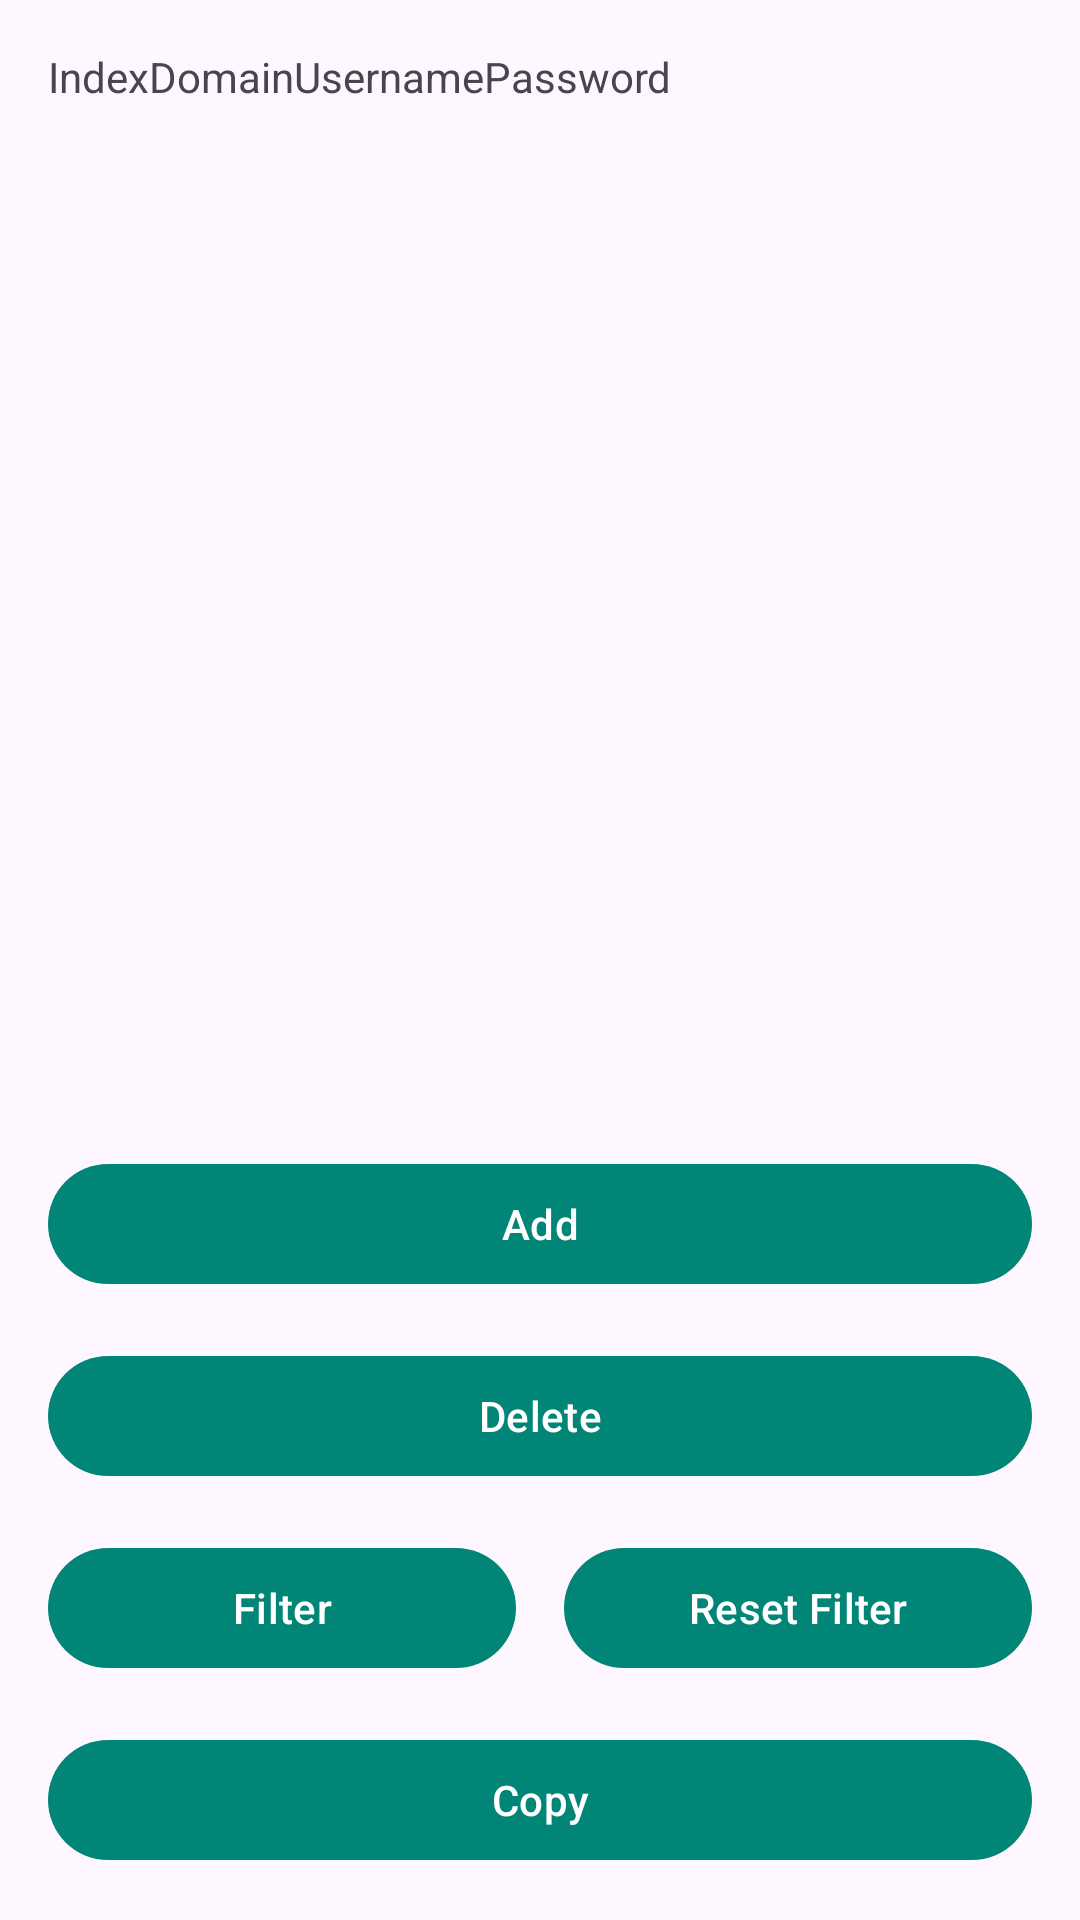

Android layout source for this screen:
<!-- AndroidManifest.xml: activity theme generalnotitle -->
<!-- res/layout/activity_main.xml -->
<?xml version="1.0" encoding="utf-8"?>
<android.support.constraint.ConstraintLayout xmlns:android="http://schemas.android.com/apk/res/android"
    xmlns:app="http://schemas.android.com/apk/res-auto"
    xmlns:tools="http://schemas.android.com/tools"
    android:id="@+id/constraintLayout"
    android:layout_width="match_parent"
    android:layout_height="match_parent"
    tools:context=".activities.MainScreenActivity">

    <Button
        android:id="@+id/filterButton"
        android:layout_width="0dp"
        android:layout_height="wrap_content"
        android:layout_marginStart="16dp"
        android:layout_marginEnd="8dp"
        android:layout_marginBottom="16dp"
        android:onClick="filterButton"
        android:text="Filter"
        app:layout_constraintBottom_toTopOf="@+id/copyButton"
        app:layout_constraintEnd_toStartOf="@+id/resetButton"
        app:layout_constraintHorizontal_bias="0.5"
        app:layout_constraintHorizontal_chainStyle="spread"
        app:layout_constraintStart_toStartOf="parent" />

    <Button
        android:id="@+id/deleteField"
        android:layout_width="0dp"
        android:layout_height="wrap_content"
        android:layout_marginStart="16dp"
        android:layout_marginEnd="16dp"
        android:layout_marginBottom="16dp"
        android:onClick="deleteButton"
        android:text="Delete"
        app:layout_constraintBottom_toTopOf="@+id/filterButton"
        app:layout_constraintEnd_toEndOf="parent"
        app:layout_constraintStart_toStartOf="parent" />

    <Button
        android:id="@+id/addButton"
        android:layout_width="0dp"
        android:layout_height="wrap_content"
        android:layout_marginStart="16dp"
        android:layout_marginEnd="16dp"
        android:layout_marginBottom="16dp"
        android:onClick="addButton"
        android:text="Add"
        app:layout_constraintBottom_toTopOf="@+id/deleteField"
        app:layout_constraintEnd_toEndOf="parent"
        app:layout_constraintStart_toStartOf="parent" />

    <ScrollView
        android:id="@+id/scrollView"
        android:layout_width="0dp"
        android:layout_height="0dp"
        android:layout_marginStart="16dp"
        android:layout_marginTop="16dp"
        android:layout_marginEnd="16dp"
        android:layout_marginBottom="16dp"
        app:layout_constraintBottom_toTopOf="@+id/addButton"
        app:layout_constraintEnd_toEndOf="parent"
        app:layout_constraintStart_toStartOf="parent"
        app:layout_constraintTop_toTopOf="parent">

        <LinearLayout
            android:id="@+id/linearLayout"
            android:layout_width="match_parent"
            android:layout_height="wrap_content"
            android:orientation="vertical">

            <HorizontalScrollView
                android:layout_width="match_parent"
                android:layout_height="match_parent">

                <LinearLayout
                    android:layout_width="wrap_content"
                    android:layout_height="match_parent"
                    android:orientation="vertical">

                    <TableLayout
                        android:id="@+id/tableLayout"
                        android:layout_width="match_parent"
                        android:layout_height="match_parent"
                        android:stretchColumns="*">

                        <TableRow
                            android:id="@+id/row1"
                            android:layout_width="match_parent"
                            android:layout_height="match_parent">

                            <TextView
                                android:id="@+id/indexLabel"
                                android:layout_width="wrap_content"
                                android:layout_height="wrap_content"
                                android:clickable="true"
                                android:onClick="sortIndex"
                                android:text="Index" />

                            <TextView
                                android:id="@+id/domainLabel"
                                android:layout_width="wrap_content"
                                android:layout_height="wrap_content"
                                android:clickable="true"
                                android:onClick="sortDomain"
                                android:text="Domain" />

                            <TextView
                                android:id="@+id/usernameLabel"
                                android:layout_width="wrap_content"
                                android:layout_height="wrap_content"
                                android:clickable="true"
                                android:onClick="sortUsername"
                                android:text="Username" />

                            <TextView
                                android:id="@+id/passwordLabel"
                                android:layout_width="wrap_content"
                                android:layout_height="wrap_content"
                                android:clickable="true"
                                android:onClick="sortPassword"
                                android:text="Password" />
                        </TableRow>

                    </TableLayout>
                </LinearLayout>
            </HorizontalScrollView>

        </LinearLayout>
    </ScrollView>

    <Button
        android:id="@+id/resetButton"
        android:layout_width="0dp"
        android:layout_height="wrap_content"
        android:layout_marginStart="8dp"
        android:layout_marginEnd="16dp"
        android:layout_marginBottom="16dp"
        android:onClick="resetFilterButton"
        android:text="Reset Filter"
        app:layout_constraintBottom_toTopOf="@+id/copyButton"
        app:layout_constraintEnd_toEndOf="parent"
        app:layout_constraintHorizontal_bias="0.5"
        app:layout_constraintStart_toEndOf="@+id/filterButton" />

    <Button
        android:id="@+id/copyButton"
        android:layout_width="0dp"
        android:layout_height="wrap_content"
        android:layout_marginStart="16dp"
        android:layout_marginEnd="16dp"
        android:layout_marginBottom="16dp"
        android:onClick="copyButton"
        android:text="Copy"
        app:layout_constraintBottom_toBottomOf="parent"
        app:layout_constraintEnd_toEndOf="parent"
        app:layout_constraintStart_toStartOf="parent" />

</android.support.constraint.ConstraintLayout>
<!-- resources referenced by this layout -->
<resources>
  <style name="generalnotitle" parent="AppTheme">
          <item name="android:windowNoTitle">true</item>
      </style>
  <style name="AppTheme" parent="Theme.Material3.DayNight.NoActionBar">
          <item name="android:statusBarColor">@android:color/transparent</item>
          <item name="android:navigationBarColor">@android:color/transparent</item>
          <item name="android:windowLightStatusBar">?android:isLightTheme</item>
          <item name="android:windowLightNavigationBar">?android:isLightTheme</item>
          
          
  
          <item name="actionButtonStyle">@android:style/Widget.ActionButton</item>
  
          
          <item name="colorPrimary">@color/colorPrimary</item>
          <item name="colorPrimaryDark">@color/colorPrimaryDark</item>
          <item name="colorAccent">@color/colorAccent</item>
      </style>
  <color name="colorPrimary">#008577</color>
  <color name="colorPrimaryDark">#00574B</color>
  <color name="colorAccent">#D81B60</color>
</resources>
